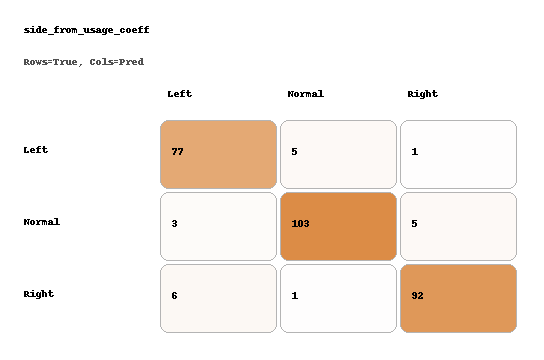

Values plotted in this chart, from the file beside it:
, Left, Normal, Right
Left, 77, 5, 1
Normal, 3, 103, 5
Right, 6, 1, 92
